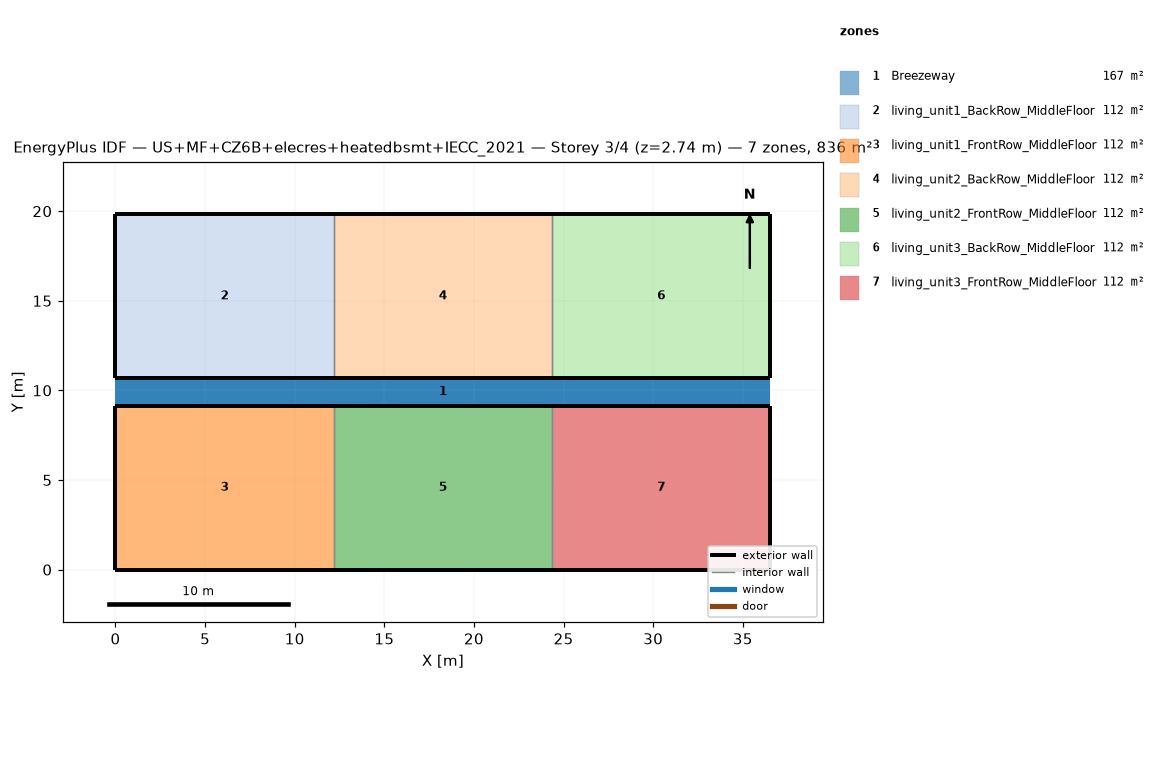
=== STOREY PLAN SPEC (per zone: floor XY polygon, exterior-wall plan segments, windows/doors) ===
zone 1: Breezeway  (167.0 m²)
  floor: (36.54, 9.16) (0.00, 9.16) (0.00, 10.68) (36.54, 10.68)
  floor: (36.54, 9.16) (0.00, 9.16) (0.00, 10.68) (36.54, 10.68)
  floor: (36.54, 9.16) (0.00, 9.16) (0.00, 10.68) (36.54, 10.68)
zone 2: living_unit1_BackRow_MiddleFloor  (111.5 m²)
  floor: (12.18, 10.68) (0.00, 10.68) (0.00, 19.84) (12.18, 19.84)
  exterior wall: (0.00, 10.68) – (12.18, 10.68)  [12.2 m]
  exterior wall: (12.18, 19.84) – (0.00, 19.84)  [12.2 m]
  exterior wall: (0.00, 19.84) – (0.00, 10.68)  [9.2 m]
  interior walls: 1
zone 3: living_unit1_FrontRow_MiddleFloor  (111.5 m²)
  floor: (12.18, 0.00) (0.00, 0.00) (0.00, 9.16) (12.18, 9.16)
  exterior wall: (0.00, 0.00) – (12.18, 0.00)  [12.2 m]
  exterior wall: (12.18, 9.16) – (0.00, 9.16)  [12.2 m]
  exterior wall: (0.00, 9.16) – (0.00, 0.00)  [9.2 m]
  interior walls: 1
zone 4: living_unit2_BackRow_MiddleFloor  (111.5 m²)
  floor: (24.36, 10.68) (12.18, 10.68) (12.18, 19.84) (24.36, 19.84)
  exterior wall: (12.18, 10.68) – (24.36, 10.68)  [12.2 m]
  exterior wall: (24.36, 19.84) – (12.18, 19.84)  [12.2 m]
  interior walls: 2
zone 5: living_unit2_FrontRow_MiddleFloor  (111.5 m²)
  floor: (24.36, 0.00) (12.18, 0.00) (12.18, 9.16) (24.36, 9.16)
  exterior wall: (12.18, 0.00) – (24.36, 0.00)  [12.2 m]
  exterior wall: (24.36, 9.16) – (12.18, 9.16)  [12.2 m]
  interior walls: 2
zone 6: living_unit3_BackRow_MiddleFloor  (111.5 m²)
  floor: (36.54, 10.68) (24.36, 10.68) (24.36, 19.84) (36.54, 19.84)
  exterior wall: (24.36, 10.68) – (36.54, 10.68)  [12.2 m]
  exterior wall: (36.54, 10.68) – (36.54, 19.84)  [9.2 m]
  exterior wall: (36.54, 19.84) – (24.36, 19.84)  [12.2 m]
  interior walls: 1
zone 7: living_unit3_FrontRow_MiddleFloor  (111.5 m²)
  floor: (36.54, 0.00) (24.36, 0.00) (24.36, 9.16) (36.54, 9.16)
  exterior wall: (24.36, 0.00) – (36.54, 0.00)  [12.2 m]
  exterior wall: (36.54, 0.00) – (36.54, 9.16)  [9.2 m]
  exterior wall: (36.54, 9.16) – (24.36, 9.16)  [12.2 m]
  interior walls: 1

=== DERIVED (storey summary) ===
Building: US+MF+CZ6B+elecres+heatedbsmt+IECC_2021
Storey: 3 of 4  (floor level z = 2.74 m)
Storey gross floor area: 836.2 m²
Zones on this storey: 7
  - Breezeway: floor 167.0 m²
  - living_unit1_BackRow_MiddleFloor: floor 111.5 m²; exterior wall 33.5 m (86.9 m²); WWR 0.0%
  - living_unit1_FrontRow_MiddleFloor: floor 111.5 m²; exterior wall 33.5 m (86.9 m²); WWR 0.0%
  - living_unit2_BackRow_MiddleFloor: floor 111.5 m²; exterior wall 24.4 m (63.1 m²); WWR 0.0%
  - living_unit2_FrontRow_MiddleFloor: floor 111.5 m²; exterior wall 24.4 m (63.1 m²); WWR 0.0%
  - living_unit3_BackRow_MiddleFloor: floor 111.5 m²; exterior wall 33.5 m (86.9 m²); WWR 0.0%
  - living_unit3_FrontRow_MiddleFloor: floor 111.5 m²; exterior wall 33.5 m (86.9 m²); WWR 0.0%
Zone adjacency (shared interzone walls):
  - living_unit1_BackRow_MiddleFloor ↔ living_unit2_BackRow_MiddleFloor
  - living_unit1_FrontRow_MiddleFloor ↔ living_unit2_FrontRow_MiddleFloor
  - living_unit2_BackRow_MiddleFloor ↔ living_unit3_BackRow_MiddleFloor
  - living_unit2_FrontRow_MiddleFloor ↔ living_unit3_FrontRow_MiddleFloor